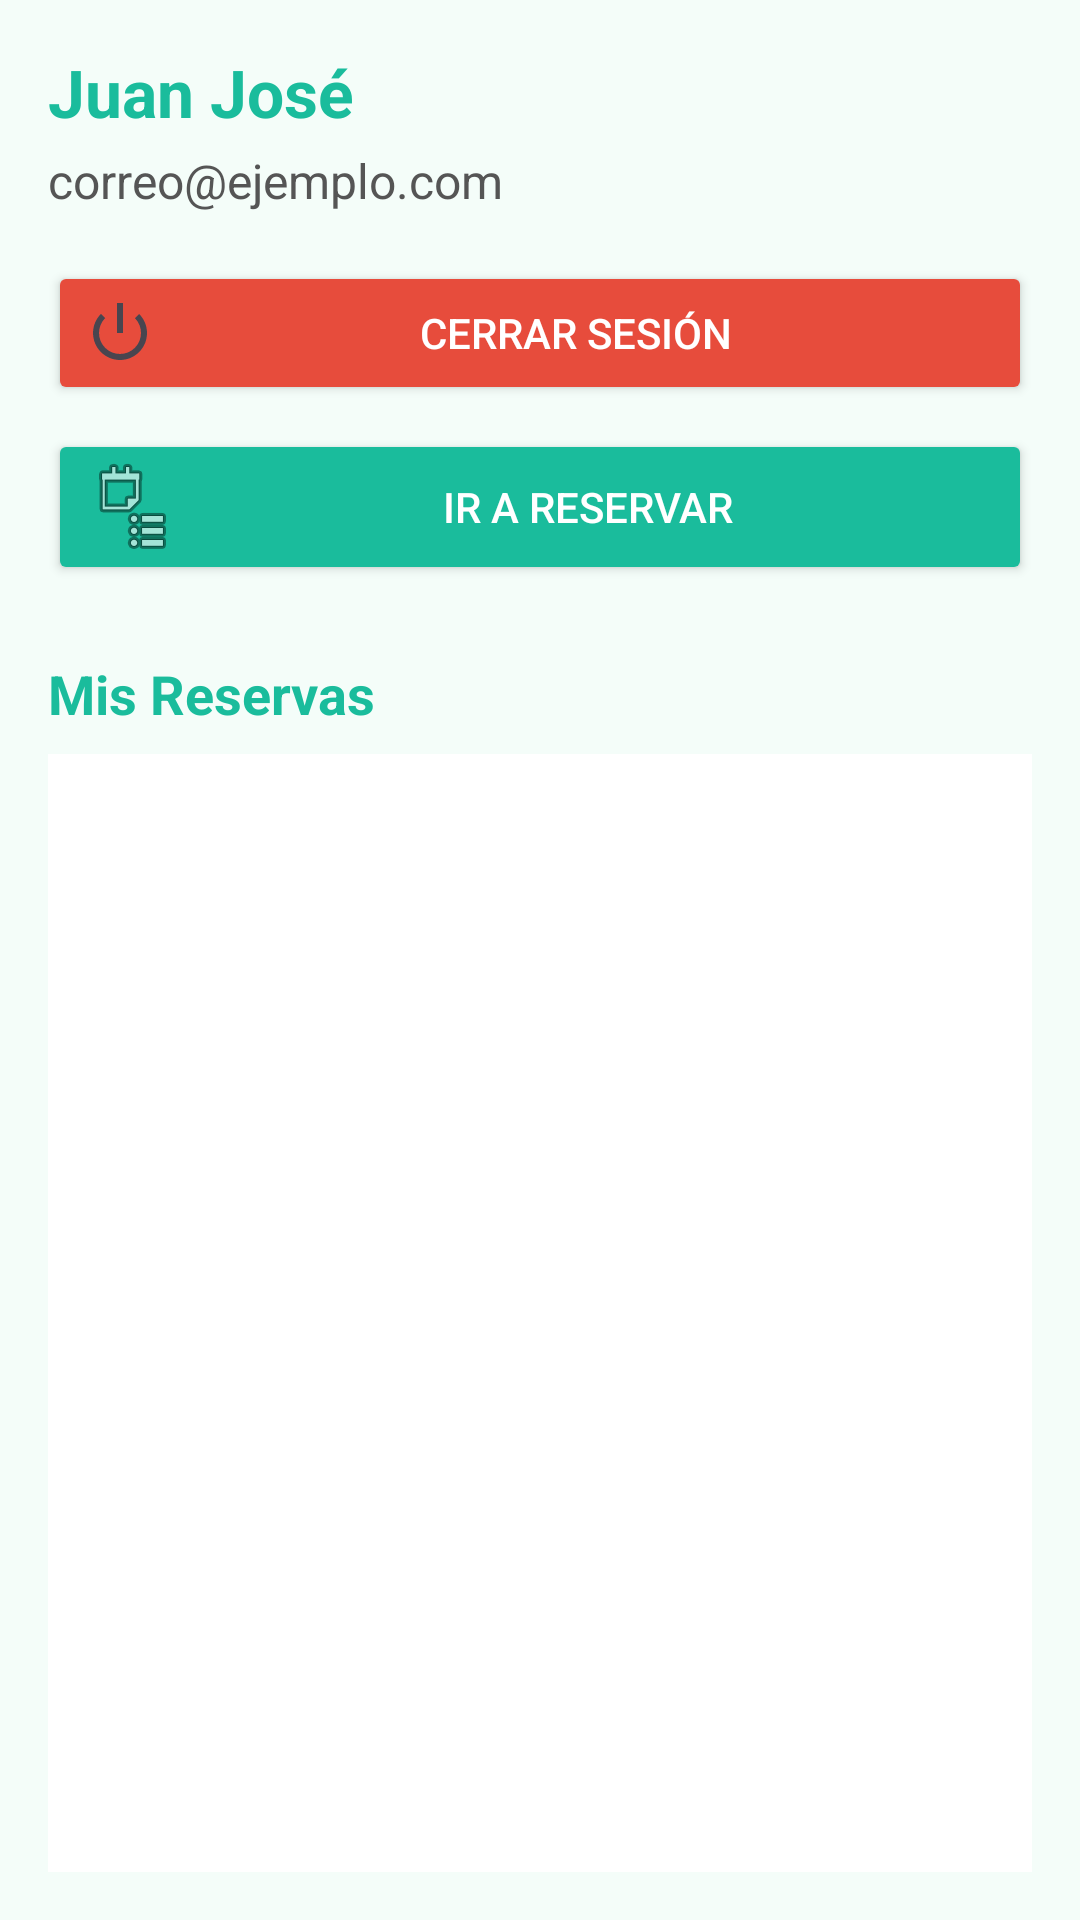

Android layout source for this screen:
<!-- AndroidManifest.xml: application theme Theme.Reserva_losas -->
<!-- res/layout/activity_perfil.xml -->
<?xml version="1.0" encoding="utf-8"?>
<LinearLayout xmlns:android="http://schemas.android.com/apk/res/android"
    android:layout_width="match_parent"
    android:layout_height="match_parent"
    android:orientation="vertical"
    android:padding="16dp"
    android:background="#F4FDF9">

    
    <TextView
        android:id="@+id/tvNombre"
        android:layout_width="match_parent"
        android:layout_height="wrap_content"
        android:text="Juan José"
        android:textSize="22sp"
        android:textStyle="bold"
        android:textColor="#1ABC9C"
        android:paddingBottom="4dp" />

    
    <TextView
        android:id="@+id/tvCorreo"
        android:layout_width="match_parent"
        android:layout_height="wrap_content"
        android:text="correo@ejemplo.com"
        android:textSize="16sp"
        android:textColor="#555555"
        android:paddingBottom="16dp" />

    
    <Button
        android:id="@+id/btnCerrarSesion"
        android:layout_width="match_parent"
        android:layout_height="wrap_content"
        android:text="Cerrar Sesión"
        android:textColor="#FFFFFF"
        android:backgroundTint="#E74C3C"
        android:drawableStart="@android:drawable/ic_lock_power_off"
        android:layout_marginBottom="8dp" />

    
    <Button
        android:id="@+id/btnIrAReservar"
        android:layout_width="match_parent"
        android:layout_height="wrap_content"
        android:text="Ir a Reservar"
        android:textColor="#FFFFFF"
        android:backgroundTint="#1ABC9C"
        android:drawableStart="@android:drawable/ic_menu_agenda"
        android:layout_marginBottom="16dp" />

    
    <TextView
        android:layout_width="match_parent"
        android:layout_height="wrap_content"
        android:text="Mis Reservas"
        android:textStyle="bold"
        android:textSize="18sp"
        android:textColor="#1ABC9C"
        android:layout_marginTop="8dp"
        android:layout_marginBottom="8dp" />

    
    <androidx.recyclerview.widget.RecyclerView
        android:id="@+id/rvReservas"
        android:layout_width="match_parent"
        android:layout_height="0dp"
        android:layout_weight="1"
        android:scrollbars="vertical"
        android:background="#FFFFFF"
        android:padding="4dp"
        android:clipToPadding="false" />

</LinearLayout>
<!-- resources referenced by this layout -->
<resources>
  <style name="Theme.Reserva_losas" parent="Base.Theme.Reserva_losas" />
  <style name="Base.Theme.Reserva_losas" parent="Theme.Material3.DayNight.NoActionBar">
          
          
      </style>
</resources>
